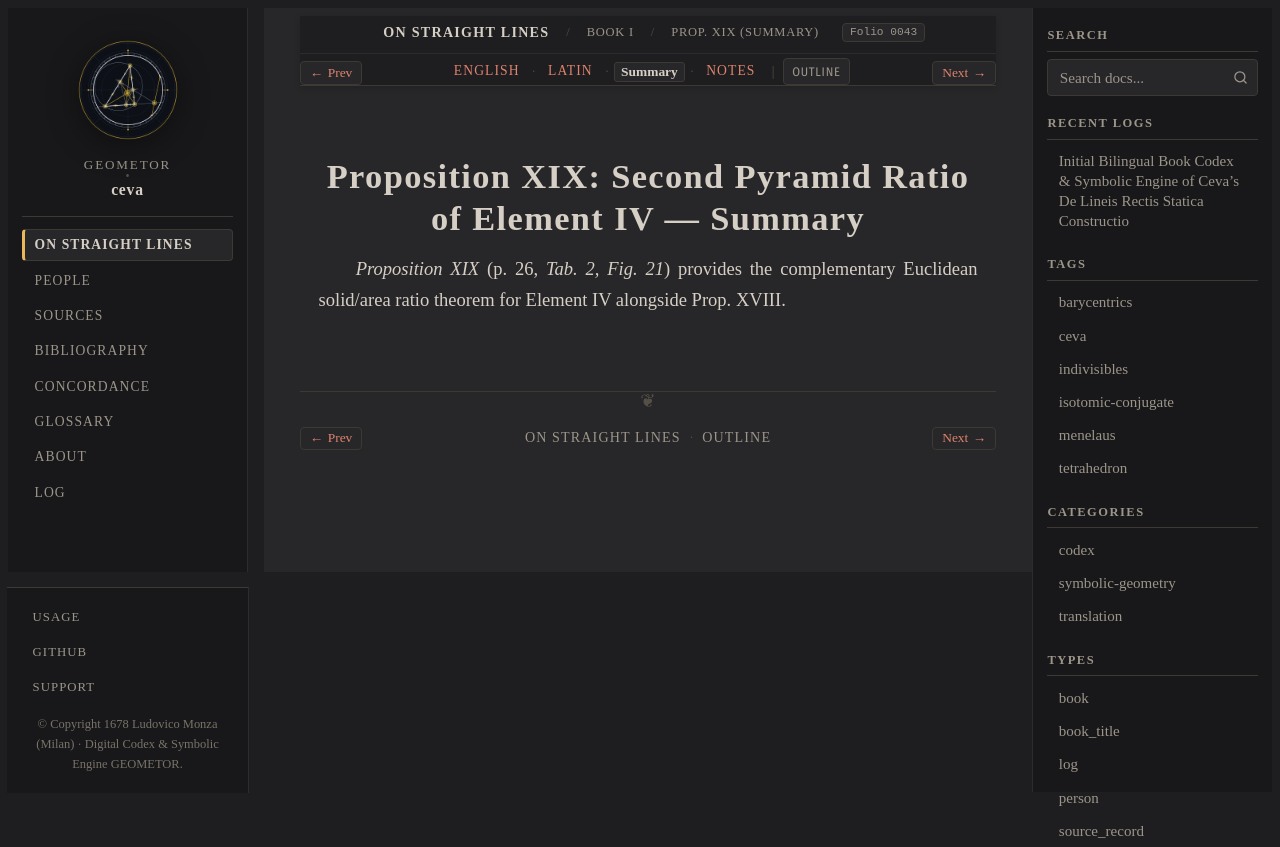

repository: geometor/ceva · page: de_lineis_rectis/liber_primus/prop_19/summary.html · generator: sphinx

:layout: book
:order: 20
:canonical_id: liber_primus_prop_19
:breadcrumb_title: Prop. XIX (Summary)
:folio: 0043
:tracks: English: index | Latin: la | Summary: summary | Notes: notes

.. _liber-primus-prop-19-summary:

Proposition XIX: Second Pyramid Ratio of Element IV — Summary
=============================================================

.. folio:: 0043
   :page: p. 26

*Proposition XIX* (p. 26, `Tab. 2, Fig. 21`) provides the complementary Euclidean solid/area ratio theorem for Element IV alongside Prop. XVIII.
